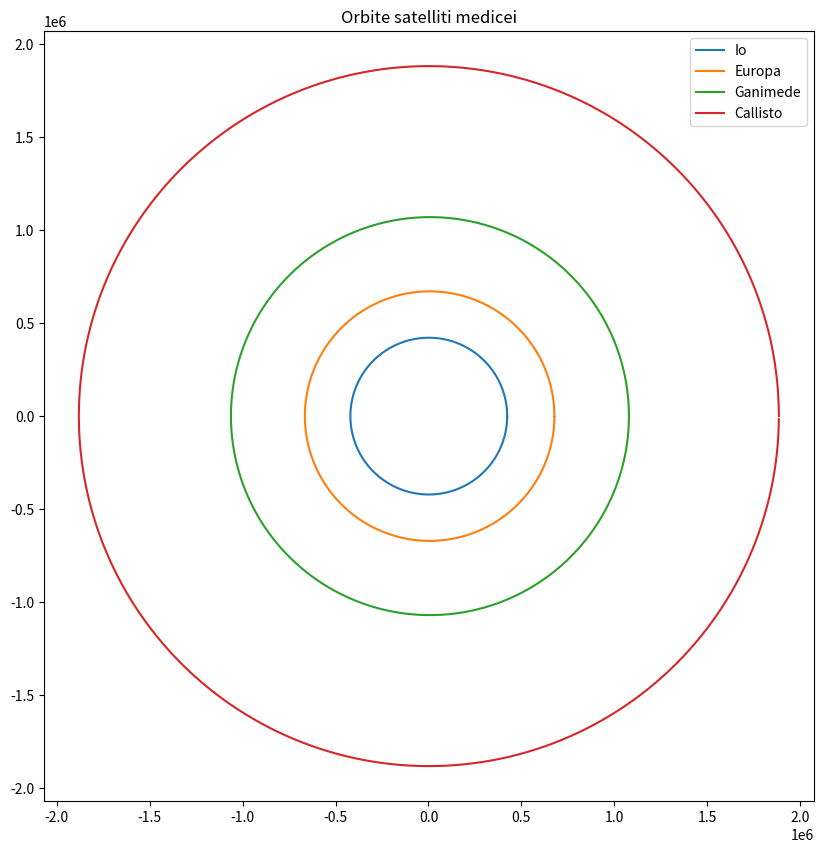

Source code (Python):
import matplotlib.pyplot as plt 
import numpy as np
theta = np.arange(0,2*np.pi, np.pi/360)
e_Io = 4.1*10**(-3)
e_Europa= 9.4*10**(-3)
e_Callisto = 1.1*10**(-3)
e_Ganimede = 7.4*10**(-3)

l_Io = 421700
l_Europa = 671100
l_Ganimede = 1070400
l_Callisto = 1882700

def polar(e,l,theta):
    r = l/(1-e*np.cos(theta))
    x = r*np.cos(theta)
    y = r*np.sin(theta)
    return x, y

x_Io, y_Io = polar(e_Io, l_Io, theta)
x_Europa, y_Europa = polar(e_Europa, l_Europa, theta)
x_Ganimede, y_Ganimede = polar(e_Ganimede, l_Ganimede, theta)
x_Callisto, y_Callisto = polar(e_Callisto, l_Callisto, theta)

plt.figure(figsize=(10, 10))
plt.plot(x_Io, y_Io, label='Io')
plt.plot(x_Europa, y_Europa, label='Europa')
plt.plot(x_Ganimede, y_Ganimede, label='Ganimede')
plt.plot(x_Callisto, y_Callisto, label='Callisto')
plt.title("Orbite satelliti medicei")
plt.gca().set_aspect('equal', adjustable='box')  
plt.legend()
plt.show()

